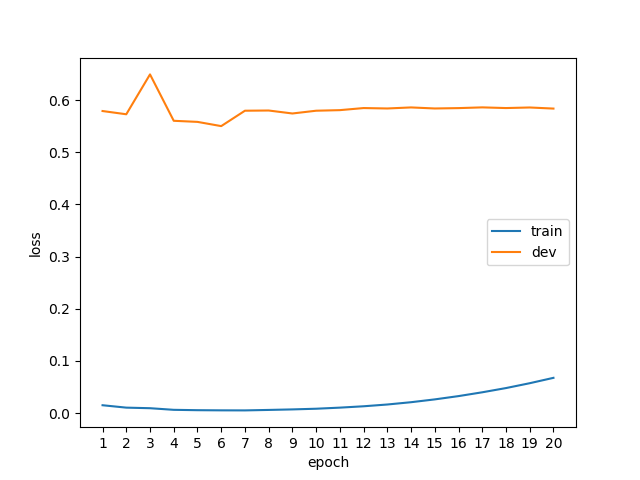

The table this chart was drawn from, first rows:
epoch, phase, loss
1, train, 0.0151
1, dev, 0.5789
2, train, 0.0105
2, dev, 0.5727
3, train, 0.0094
3, dev, 0.6491
4, train, 0.0063
4, dev, 0.5602
5, train, 0.0056
5, dev, 0.5581
6, train, 0.0053
6, dev, 0.5500
7, train, 0.0052
7, dev, 0.5795
8, train, 0.0061
8, dev, 0.5799
9, train, 0.0071
9, dev, 0.5742
10, train, 0.0084
10, dev, 0.5795
11, train, 0.0105
11, dev, 0.5806
12, train, 0.0131
12, dev, 0.5846
13, train, 0.0165
13, dev, 0.5838
14, train, 0.0209
14, dev, 0.5858
15, train, 0.0263
15, dev, 0.5838
16, train, 0.0326
16, dev, 0.5845
17, train, 0.0399
17, dev, 0.5859
18, train, 0.0480
18, dev, 0.5846
19, train, 0.0573
19, dev, 0.5857
20, train, 0.0676
20, dev, 0.5836
